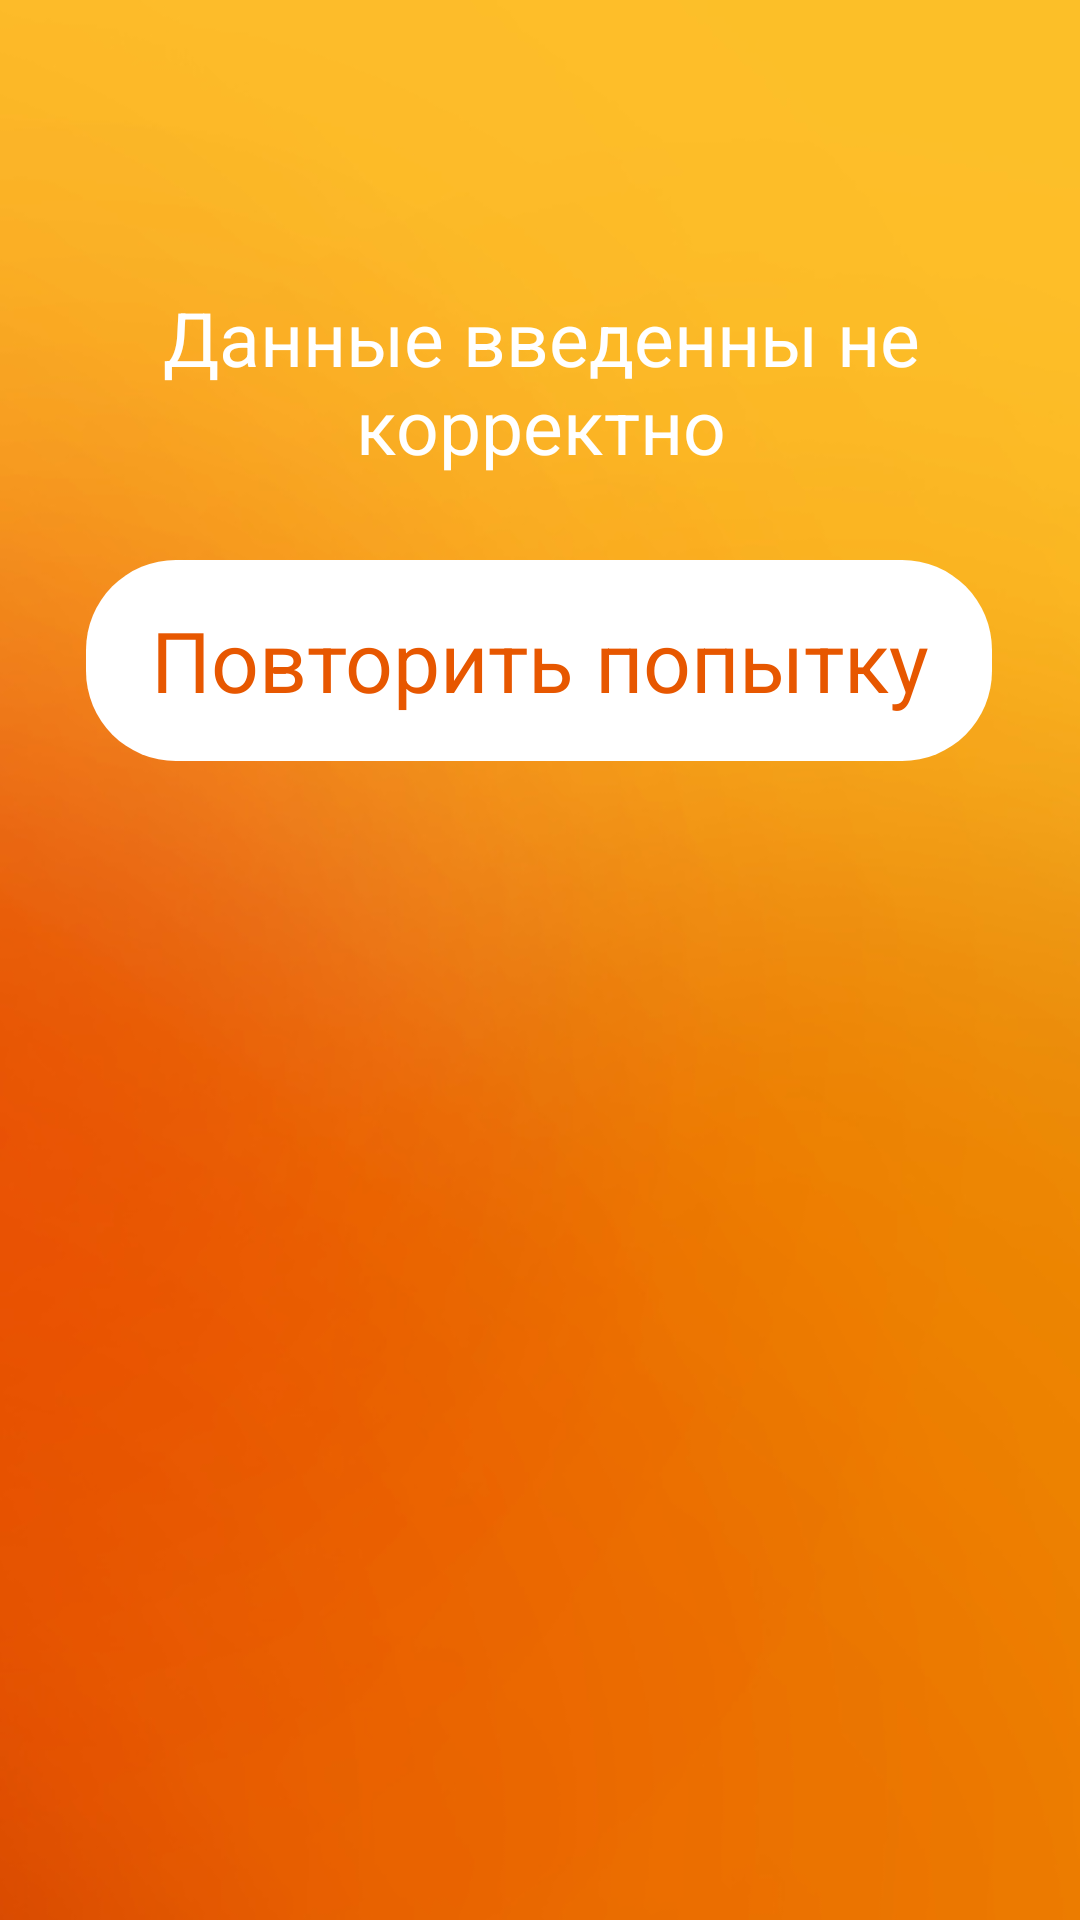

Write the Android layout XML for this screen, with the resource values it uses.
<!-- AndroidManifest.xml: application theme AppTheme -->
<!-- res/layout/activity_main3.xml -->
<?xml version="1.0" encoding="utf-8"?>
<androidx.constraintlayout.widget.ConstraintLayout
    xmlns:android="http://schemas.android.com/apk/res/android"
    xmlns:app="http://schemas.android.com/apk/res-auto"
    xmlns:tools="http://schemas.android.com/tools"
    android:background="@drawable/backgra"
    android:layout_width="match_parent"
    android:layout_height="match_parent"

    tools:context="Main3Activity">

    <TextView
        android:id="@+id/textView"
        style="@style/Text"
        android:layout_width="360dp"
        android:layout_height="74dp"
        android:gravity="center"
        android:text="Данные введенны не корректно"
        app:layout_constraintBottom_toBottomOf="parent"
        app:layout_constraintEnd_toEndOf="parent"
        app:layout_constraintHorizontal_bias="0.448"
        app:layout_constraintStart_toStartOf="parent"
        app:layout_constraintTop_toTopOf="parent"
        app:layout_constraintVertical_bias="0.159" />

    <TextView
        android:id="@+id/per"
        style="@style/erroe"
        android:layout_width="302dp"
        android:layout_height="67dp"
        android:text="Повторить попытку"
        app:layout_constraintBottom_toBottomOf="parent"
        app:layout_constraintEnd_toEndOf="parent"
        app:layout_constraintHorizontal_bias="0.495"
        app:layout_constraintStart_toStartOf="parent"
        app:layout_constraintTop_toBottomOf="@+id/textView"
        app:layout_constraintVertical_bias="0.055" />
</androidx.constraintlayout.widget.ConstraintLayout>
<!-- resources referenced by this layout -->
<resources>
  <!-- drawable backgra: png bitmap (drawable, 49820 bytes) -->
  <style name="Text">
          <item name="android:textColor">#FFF</item>
          <item name="fontFamily">@font/rep</item>
          <item name="android:layout_width">0dp</item>
          <item name="android:layout_height">match_parent</item>
          <item name="android:layout_weight">1</item>
          <item name="android:gravity">center</item>
          <item name="android:layout_margin">0.5dp</item>
          <item name="android:textSize">25sp</item>
  
      </style>
  <style name="erroe">
          <item name="fontFamily">@font/rep</item>
          <item name="android:textSize">28dp</item>
          <item name="android:textColor">#e75700</item>
          <item name="android:gravity">center</item>
          <item name="android:background">@drawable/odr2</item>
      </style>
  <style name="AppTheme" parent="Theme.AppCompat.Light.NoActionBar">
  
          <item name="android:statusBarColor">#fdbc2a</item>
          
          <item name="colorPrimary">@color/colorPrimary</item>
          <item name="colorPrimaryDark">@color/colorPrimaryDark</item>
          <item name="colorAccent">@color/colorAccent</item>
      </style>
  <!-- drawable odr2 (drawable) -->
  <?xml version="1.0" encoding="utf-8"?>
  <shape android:shape="rectangle"
      xmlns:android="http://schemas.android.com/apk/res/android">
      <corners
          android:bottomLeftRadius="30dp"
          android:bottomRightRadius="30dp"
          android:radius="20dp"
          android:topLeftRadius="30dp"
          android:topRightRadius="30dp"/>
  
      <solid android:color="#FFF"/>
  
  
      <size
          android:width="238dp"
          android:height="57dp" />
  </shape>
  <!-- not gathered from this repository: default colours our renderer supplied (Android Studio template values) -->
  <color name="colorPrimary">#FF6200EE</color>
  <color name="colorPrimaryDark">#FF3700B3</color>
  <color name="colorAccent">#FF03DAC5</color>
</resources>
